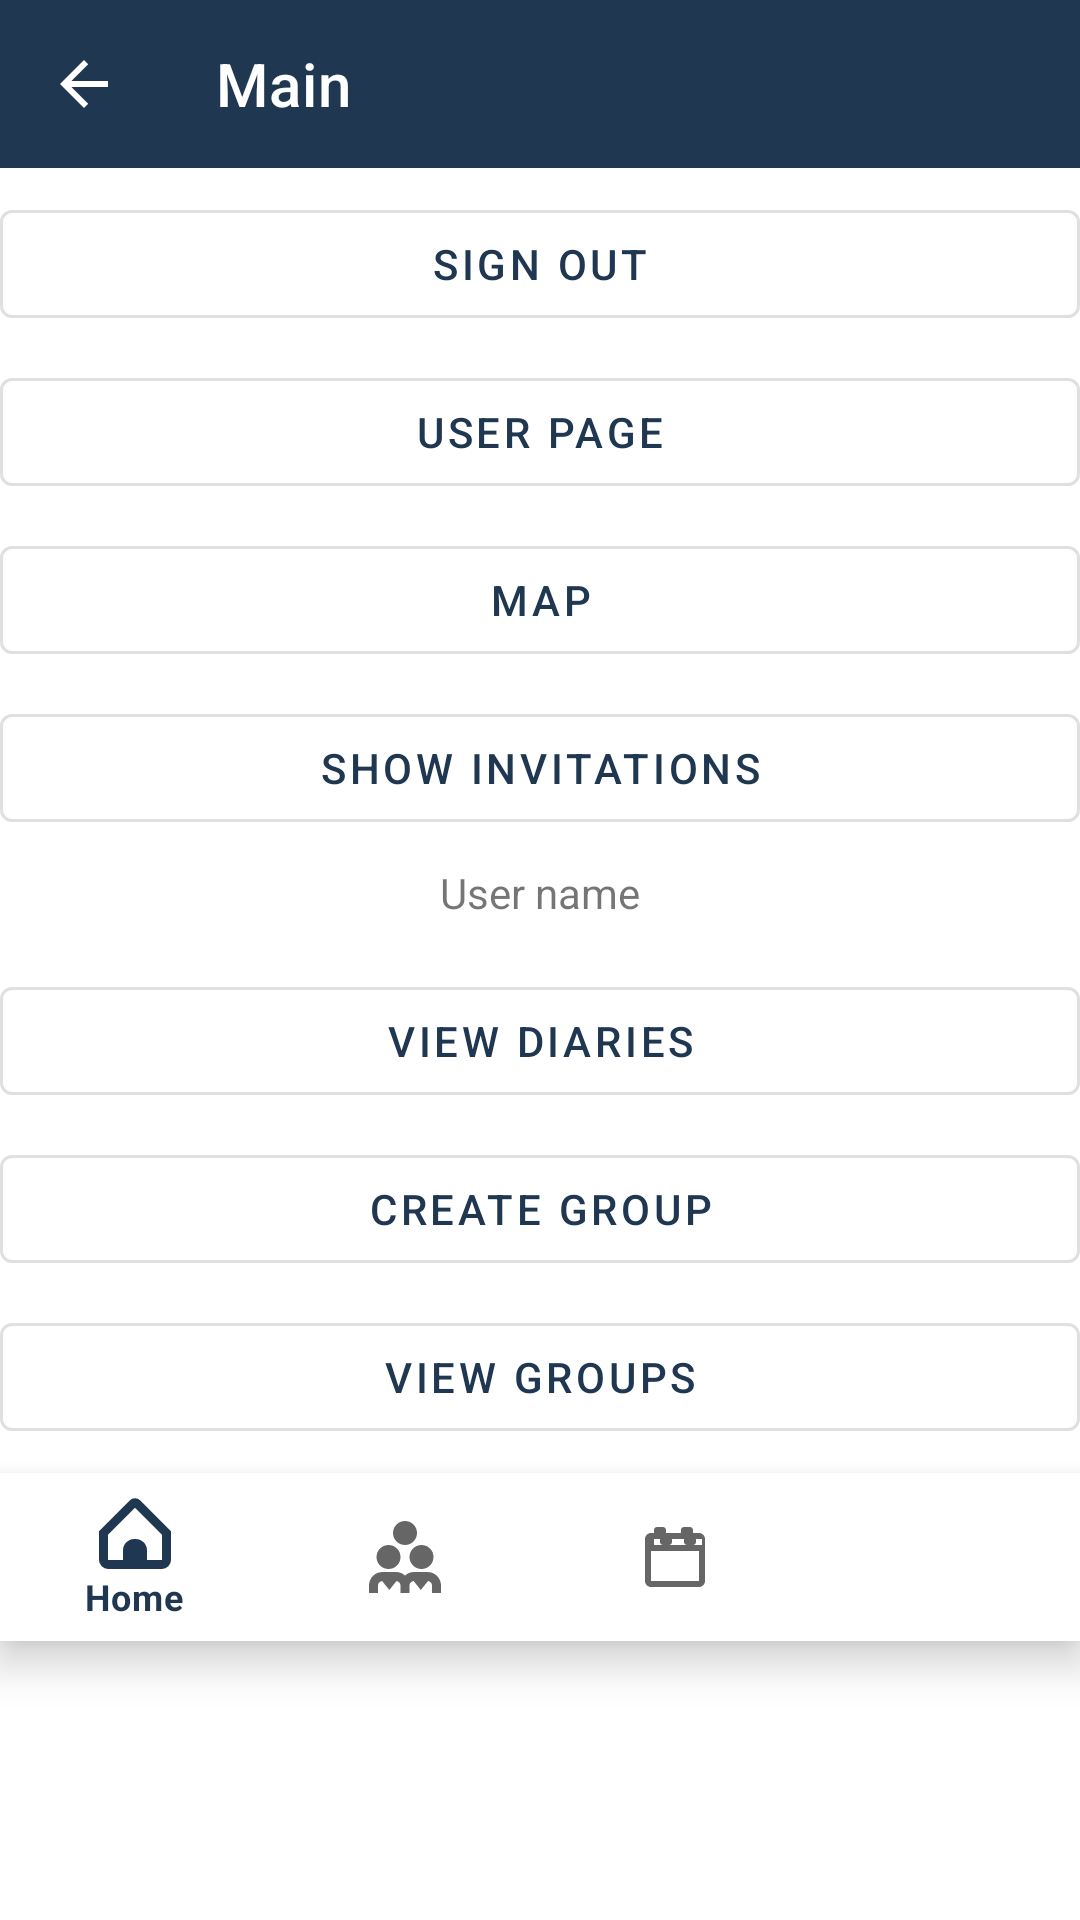

The Android layout XML behind this screen, and the referenced resources:
<!-- AndroidManifest.xml: activity theme AppTheme.NoActionBar -->
<!-- res/layout/activity_main.xml -->
<?xml version="1.0" encoding="utf-8"?>
<LinearLayout xmlns:android="http://schemas.android.com/apk/res/android"
    xmlns:app="http://schemas.android.com/apk/res-auto"
    xmlns:tools="http://schemas.android.com/tools"
    android:layout_width="match_parent"
    android:layout_height="match_parent"
    android:orientation="vertical"
    tools:context=".MainActivity">

    
    <com.google.android.material.appbar.AppBarLayout
        android:id="@+id/appBarLayout"
        android:layout_width="match_parent"
        android:layout_height="wrap_content"
        android:theme="@style/AppTheme.AppBarOverlay"
        app:layout_constraintEnd_toEndOf="parent"
        app:layout_constraintStart_toStartOf="parent"
        app:layout_constraintTop_toTopOf="parent">

    <com.google.android.material.appbar.MaterialToolbar
        android:id="@+id/top_app_bar"
        android:layout_width="match_parent"
        android:layout_height="?attr/actionBarSize"
        android:background="?attr/colorPrimary"
        app:navigationIcon="?android:attr/homeAsUpIndicator"
        app:title="Main" />

    </com.google.android.material.appbar.AppBarLayout>

    
    <Button
        android:id="@+id/sign_out_button"
        android:layout_width="match_parent"
        android:layout_height="wrap_content"
        android:text="Sign Out"
        android:layout_marginTop="8dp"
        android:layout_marginBottom="8dp"
        style="@style/Widget.MaterialComponents.Button.OutlinedButton" />

    
    <Button
        android:id="@+id/user_page_button"
        android:layout_width="match_parent"
        android:layout_height="wrap_content"
        android:text="User Page"
        android:layout_marginBottom="8dp"
        style="@style/Widget.MaterialComponents.Button.OutlinedButton" />

    
    <Button
        android:id="@+id/map_button"
        android:layout_width="match_parent"
        android:layout_height="wrap_content"
        android:text="Map"
        android:layout_marginBottom="8dp"
        style="@style/Widget.MaterialComponents.Button.OutlinedButton" />

    
    <Button
        android:id="@+id/show_invitations"
        android:layout_width="match_parent"
        android:layout_height="wrap_content"
        android:text="Show Invitations"
        android:layout_marginBottom="8dp"
        style="@style/Widget.MaterialComponents.Button.OutlinedButton" />

    
    <TextView
        android:id="@+id/userName"
        android:layout_width="wrap_content"
        android:layout_height="wrap_content"
        android:text="User name"
        android:layout_gravity="center"
        android:layout_marginBottom="16dp" />

    
    <Button
        android:id="@+id/viewDiariesButton"
        android:layout_width="match_parent"
        android:layout_height="wrap_content"
        android:text="View Diaries"
        android:layout_marginBottom="8dp"
        style="@style/Widget.MaterialComponents.Button.OutlinedButton" />

    
    <Button
        android:id="@+id/createGroup"
        android:layout_width="match_parent"
        android:layout_height="wrap_content"
        android:text="Create Group"
        android:layout_marginBottom="8dp"
        style="@style/Widget.MaterialComponents.Button.OutlinedButton" />

    <Button
        android:id="@+id/viewGroups"
        android:layout_width="match_parent"
        android:layout_height="wrap_content"
        android:text="View Groups"
        android:layout_marginBottom="8dp"
        style="@style/Widget.MaterialComponents.Button.OutlinedButton" />


    
    <com.google.android.material.bottomnavigation.BottomNavigationView
        android:id="@+id/bottom_navigation"
        android:layout_width="match_parent"
        android:layout_height="wrap_content"
        android:background="?android:attr/windowBackground"
        app:menu="@menu/bottom_nav_menu"/>

</LinearLayout>
<!-- resources referenced by this layout -->
<resources>
  <style name="AppTheme.AppBarOverlay" parent="ThemeOverlay.MaterialComponents.Dark.ActionBar" />
  <style name="AppTheme.NoActionBar">
          <item name="windowActionBar">false</item>
          <item name="windowNoTitle">true</item>
      </style>
</resources>
